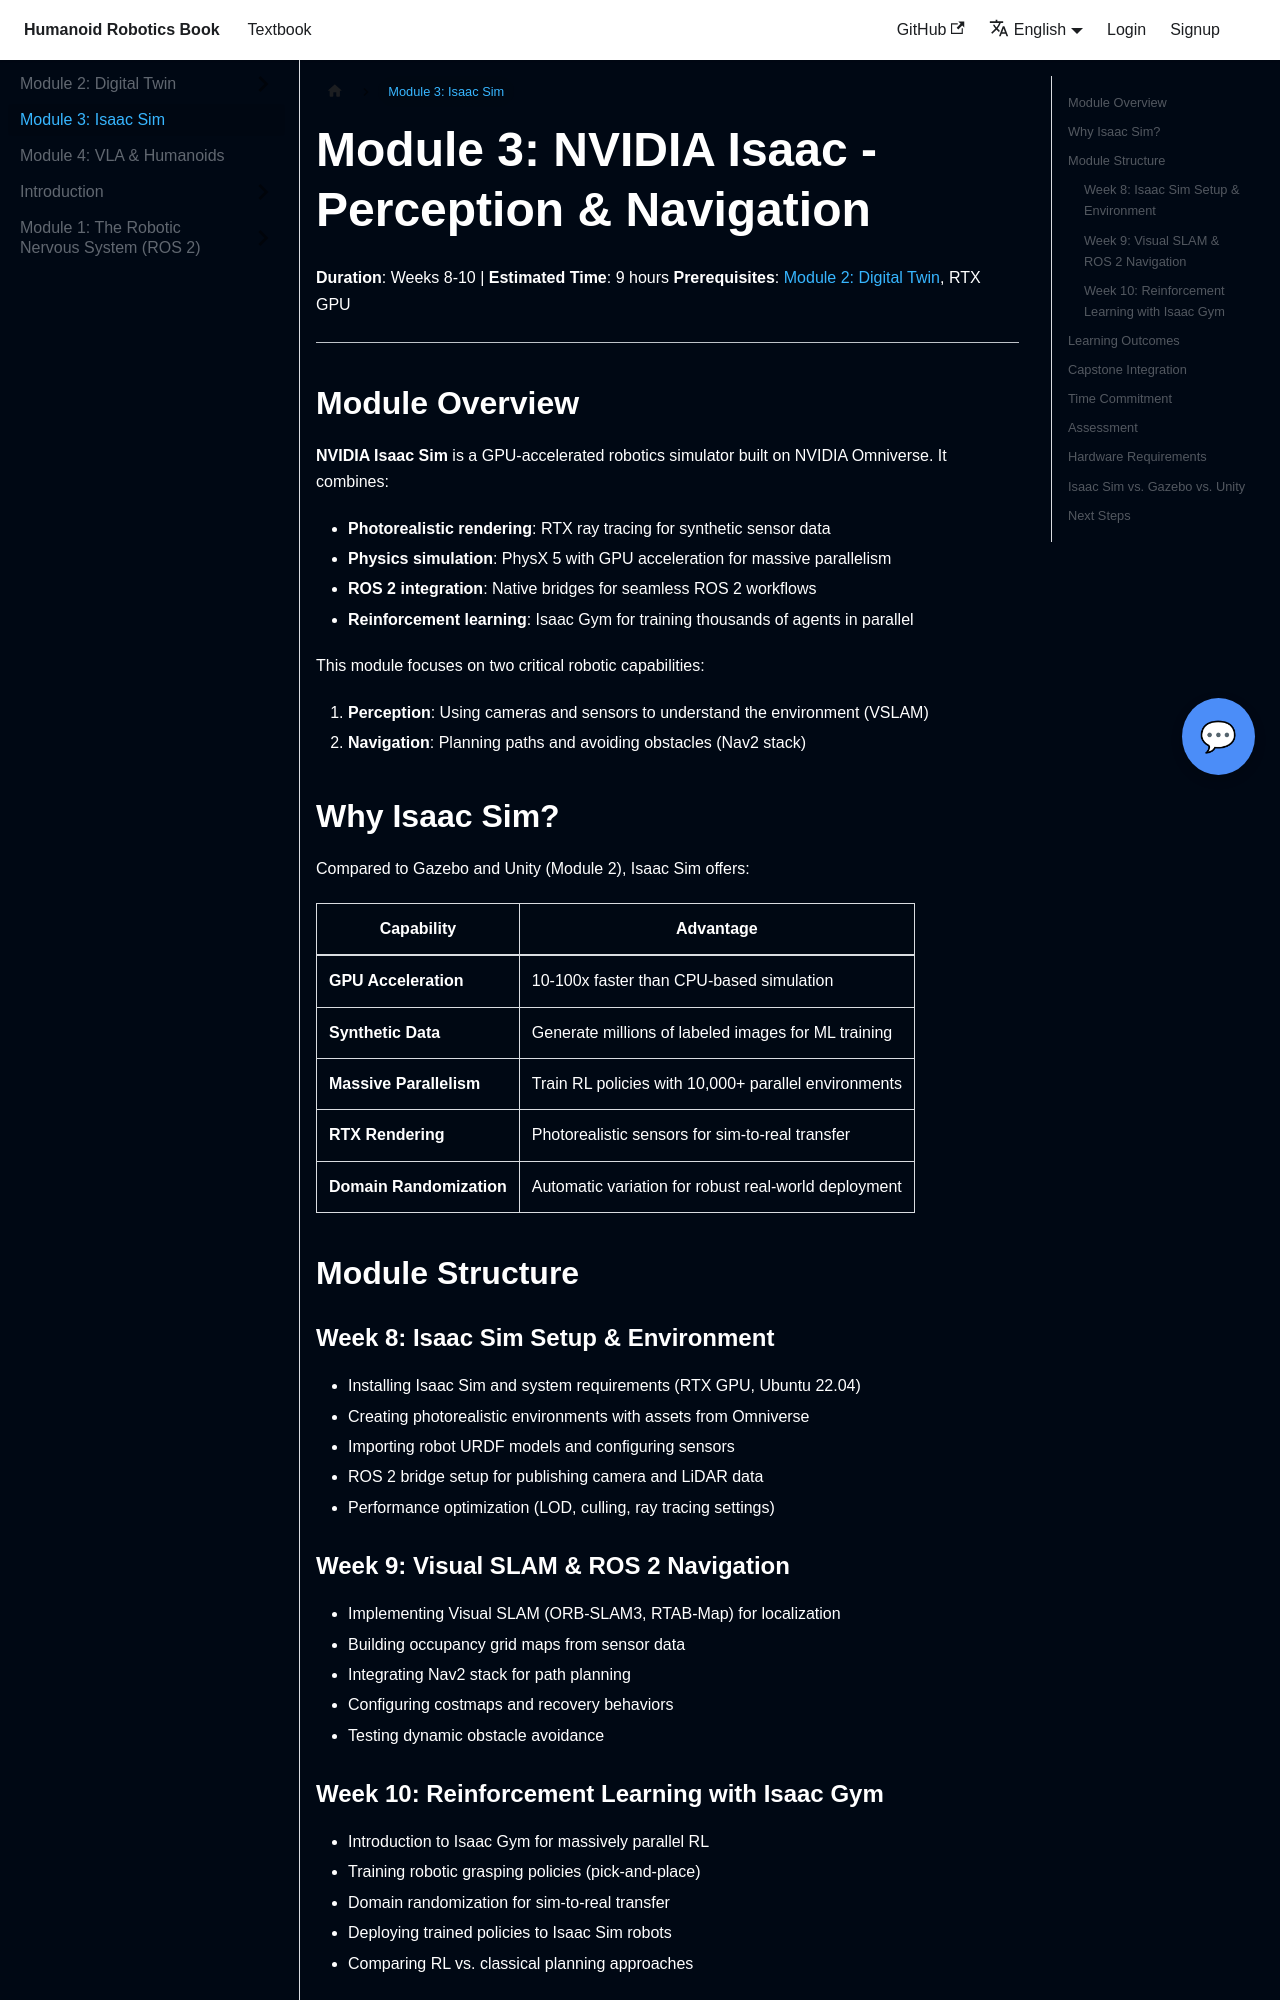

repository: Komal-shah22/AI-spec-Driven-Hackathon-Textbook · page: docs/module-3/index.html · generator: docusaurus

---
title: "Module 3: NVIDIA Isaac - Perception & Navigation"
description: Leverage NVIDIA Isaac Sim for GPU-accelerated robotics with VSLAM, Nav2 navigation, and reinforcement learning
keywords: [NVIDIA Isaac, Isaac Sim, VSLAM, Nav2, reinforcement learning, GPU robotics, perception]
sidebar_position: 1
sidebar_label: "Module 3: Isaac Sim"
estimated_time: 9
week: 8
module: 3
prerequisites: ["module-2/index"]
learning_objectives:
  - Set up and configure NVIDIA Isaac Sim environments with RTX-accelerated rendering
  - Implement Visual SLAM (VSLAM) for robot localization and mapping
  - Deploy Nav2 navigation stack for autonomous navigation with dynamic obstacles
  - Train reinforcement learning policies using Isaac Gym for manipulation tasks
---

# Module 3: NVIDIA Isaac - Perception & Navigation

**Duration**: Weeks 8-10 | **Estimated Time**: 9 hours
**Prerequisites**: [Module 2: Digital Twin](../module-2/index.md), RTX GPU

---

## Module Overview

**NVIDIA Isaac Sim** is a GPU-accelerated robotics simulator built on NVIDIA Omniverse. It combines:

- **Photorealistic rendering**: RTX ray tracing for synthetic sensor data
- **Physics simulation**: PhysX 5 with GPU acceleration for massive parallelism
- **ROS 2 integration**: Native bridges for seamless ROS 2 workflows
- **Reinforcement learning**: Isaac Gym for training thousands of agents in parallel

This module focuses on two critical robotic capabilities:
1. **Perception**: Using cameras and sensors to understand the environment (VSLAM)
2. **Navigation**: Planning paths and avoiding obstacles (Nav2 stack)

## Why Isaac Sim?

Compared to Gazebo and Unity (Module 2), Isaac Sim offers:

| Capability | Advantage |
|------------|-----------|
| **GPU Acceleration** | 10-100x faster than CPU-based simulation |
| **Synthetic Data** | Generate millions of labeled images for ML training |
| **Massive Parallelism** | Train RL policies with 10,000+ parallel environments |
| **RTX Rendering** | Photorealistic sensors for sim-to-real transfer |
| **Domain Randomization** | Automatic variation for robust real-world deployment |

## Module Structure

### Week 8: Isaac Sim Setup & Environment
- Installing Isaac Sim and system requirements (RTX GPU, Ubuntu 22.04)
- Creating photorealistic environments with assets from Omniverse
- Importing robot URDF models and configuring sensors
- ROS 2 bridge setup for publishing camera and LiDAR data
- Performance optimization (LOD, culling, ray tracing settings)
